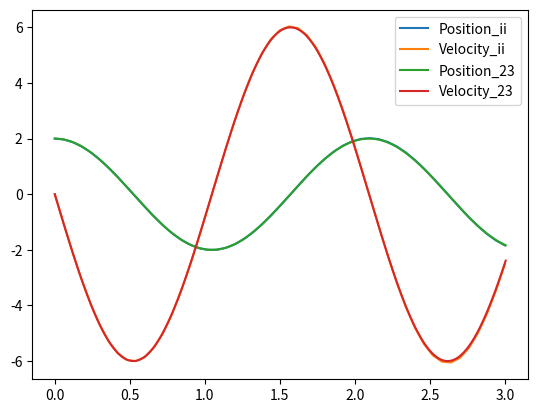
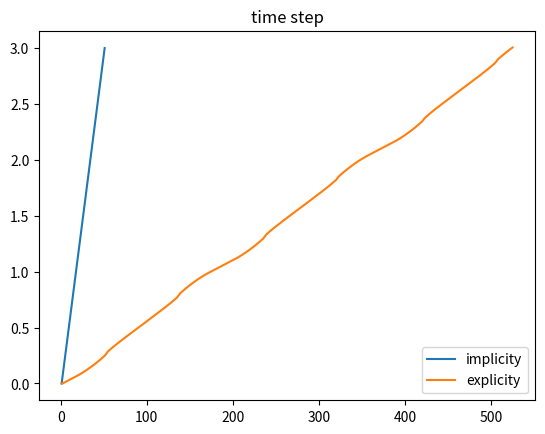

Reproduce these figures in Python, in order.
import numpy as np

## explicit odesolvers
def ode23(fun,t_start: float,initial: np.ndarray,t_end: float,args:tuple=(),step_max: float = 1e-2,TOL: float = 1e-5) -> tuple[np.ndarray,np.ndarray]:
    """ 
    explicit ode solver using RK23 method

    return tlist, xlist 

    solutions of different time are stacked in axis = 0

    t_N = tlist[N,0] ; x_N = xlist[N,...]  

    t_N = tlist[N,0] ; x_N = xlist[N,...]  
    
    ***************************************
    fun: fun(t,x,*args), return dx/dt function of the ode function to solve
    t_start: start of the 'time'
    initial: initial condition
    t_end: end of the time
    step_max: max time step for ode solving
    TOL: value to control the error
    """
    ## begin and validity check
    if t_start >= t_end:
        return np.array([t_start]), np.array([initial])

    t = t_start
    h = step_max*1e-4
    x = initial
    tlist = np.zeros([1,1])
    tlist[0,0] = t
    xlist = np.array([initial])
    auxi = np.ones_like(x)

    ## operate
    while(t < t_end):
        ## ode23 body
        dxdt_1 = fun(t,x,*args)
        dxdt_2 = fun(t+0.5*h,x+0.5*h*dxdt_1,*args)
        dxdt_3 = fun(t+h,x+h*(-dxdt_1+2*dxdt_2),*args)
        
        delta_2 = 0.5*h*(dxdt_1+dxdt_3)
        delta_3 = h*(dxdt_1 + 4*dxdt_2 + dxdt_3)/6
        ## justify
        e = delta_3 - delta_2
        f = np.max([np.abs(x),auxi],axis = 0)
        rato = np.abs(e/f)

        ## results
        Z = np.max(rato,axis = None)/TOL
        if Z < 1:
            x = x + delta_3
            t += h
            tlist = np.vstack((tlist,t))
            xlist = np.concatenate((xlist,np.array([x])),axis = 0)
            h = np.min([(h/(Z+TOL**2))**(1/3),step_max])
        else:
            h *= 0.7*((1/(Z+TOL**2))**(1/3))
            continue
        
    ## return
    return tlist,xlist

def ode45(fun,t_start: float,initial: np.ndarray,t_end: float,args:tuple=(),step_max: float = 1e-2,TOL: float = 1e-5) -> tuple[np.ndarray,np.ndarray]:
    """ 
    explicit ode solver using RK45 method

    return tlist, xlist 

    solutions of different time are stacked in axis = 0

    t_N = tlist[N,0] ; x_N = xlist[N,...]  

    t_N = tlist[N,0] ; x_N = xlist[N,...]  
    
    ***************************************
    fun: fun(t,x,*args), return dx/dt function of the ode function to solve
    t_start: start of the 'time'
    initial: initial condition
    t_end: end of the time
    step_max: max time step for ode solving
    TOL: value to control the error
    """
    ## begin and validity check
    if t_start >= t_end:
        return np.array([t_start]), np.array([initial])

    t = t_start
    h = step_max*1e-4
    x = initial
    tlist = np.zeros([1,1])
    tlist[0,0] = t
    xlist = np.array([initial])
    auxi = np.ones_like(x)

    ## operate
    while(t < t_end):
        ## ode45 body
        dxdt_1 = fun(t,x,*args)
        dxdt_2 = fun(t+0.25*h,x+0.25*h*dxdt_1,*args)
        dxdt_3 = fun(t+0.375*h,x+h*(3*dxdt_1+9*dxdt_2)/32,*args)
        dxdt_4 = fun(t+ 12*h/13,x+h*(1932*dxdt_1 - 7200*dxdt_2 +7296*dxdt_3)/2197,*args)
        dxdt_5 = fun(t+h,x+h*(439*dxdt_1/216 - 8*dxdt_2 + 3680*dxdt_3/513 - 845*dxdt_4/4104),*args)
        dxdt_6 = fun(t+0.5*h,x+h*(-8*dxdt_1/27 + 2*dxdt_2 - 3544*dxdt_3/2565 + 1895*dxdt_4/4104 - 0.275*dxdt_5),*args)
        
        delta_4 = h*(25*dxdt_1/216 + 1408*dxdt_3/2565 + 2197*dxdt_4/4104 - 0.2*dxdt_5)
        delta_5 = h*(16*dxdt_1/135 + 6656*dxdt_3/12825 + 28561*dxdt_4/56430 - 0.18*dxdt_5 + 2*dxdt_6/55)
        ## justify
        e = delta_5 - delta_4
        f = np.max([np.abs(x),auxi],axis = 0)
        rato = np.abs(e/f)

        ## results
        Z = np.max(rato,axis = None)/TOL
        if Z < 1:
            x = x + delta_5
            t += h
            tlist = np.vstack((tlist,t))
            xlist = np.concatenate((xlist,np.array([x])),axis = 0)
            h = np.min([h*(1/(Z+TOL**2))**(1/3),step_max])
        else:
            h *= 0.7*((1/(Z+TOL**2))**(1/3))
            continue
        
    ## return
    return tlist,xlist

#def ode89(fun,t_start,initial,t_end,args=(),step_max = 1e-2,TOL = 1e-5):

def odeint(fun,t_start: float,initial: np.ndarray,t_end: float,args:tuple=(),t_step:float = 1e-1 ,step_max: float = 1e-2,TOL: float = 1e-5) -> tuple[np.ndarray,np.ndarray]:
    """ 
    explicit ode solver using RK45 method and will output the result in equal time step

    return tlist, xlist 

    solutions of different time are stacked in axis = 0

    t_N = tlist[N,0] ; x_N = xlist[N,...]  

    ***************************************
    fun: fun(t,x,*args), return dx/dt function of the ode function to solve
    t_start: start of the 'time'
    initial: initial condition
    t_end: end of the time
    t_step: time step of the output timelist
    step_max: max time step for ode solving
    TOL: value to control the error
    """
    if t_start >= t_end:
        return np.array([t_start]), np.array([initial])
    if t_step < step_max:
        raise ValueError('tstep should be larger than step_max')

    tlist0,xlist0 = ode45(fun,t_start,initial,t_end,args,step_max,TOL)

    tlist = np.arange(t_start,t_end+t_step,t_step)
    tlist.reshape(-1,1) # to [n,1] array
    xlist = np.array([initial])
    i = 1
    while(i < np.size(tlist)):
        n = np.sum((tlist0 <= tlist[i]),axis = None) - 1 # location of the nearest before time and step is lower than the TOLed step
        
        t = tlist0[n]
        h = tlist[i] - tlist0[n]
        x = xlist0[n]

        dxdt_1 = fun(t,x,*args)
        dxdt_2 = fun(t+0.25*h,x+0.25*h*dxdt_1,*args)
        dxdt_3 = fun(t+0.375*h,x+h*(3*dxdt_1+9*dxdt_2)/32,*args)
        dxdt_4 = fun(t+ 12*h/13,x+h*(1932*dxdt_1 - 7200*dxdt_2 +7296*dxdt_3)/2197,*args)
        dxdt_5 = fun(t+h,x+h*(439*dxdt_1/216 - 8*dxdt_2 + 3680*dxdt_3/513 - 845*dxdt_4/4104),*args)
        dxdt_6 = fun(t+0.5*h,x+h*(-8*dxdt_1/27 + 2*dxdt_2 - 3544*dxdt_3/2565 + 1895*dxdt_4/4104 - 0.275*dxdt_5),*args)

        x = x + h*(16*dxdt_1/135 + 6656*dxdt_3/12825 + 28561*dxdt_4/56430 - 0.18*dxdt_5 + 2*dxdt_6/55)
        xlist = np.concatenate((xlist,np.array([x])),axis = 0)

        i += 1
    
    return tlist, xlist

## implicit odesolvers
def odeii(fun,t_start: float,initial: np.ndarray,t_end: float,args:tuple=(),t_step: float = 1e-2,TOL: float = 1e-5,order:int = 4) -> tuple[np.ndarray,np.ndarray]:
    """ 
    implicit ode solver using BDFx method and will return time list with equal timestep

    return tlist, xlist 

    solutions of different time are stacked in axis = 0

    t_N = tlist[N,0] ; x_N = xlist[N,...]    
    ***************************************
    fun: fun(t,x,*args), return dx/dt function of the ode function to solve
    t_start: start of the 'time'
    initial: initial condition
    t_end: end of the time
    t_step: timestep for BDF solving
    order(int): order of BDF, range from 2 to 6
    """
    ## begin and validity check
    if t_start >= t_end:
        return np.array([t_start]), np.array([initial])
    if order > 6 or order < 2:
        raise ValueError('Supported BDFs\' order should be integer range from 2 to 6')

    ## start BDF
    # _, means there is a return value but we do not use it
    M_tlist, xlist = odeint(fun,t_start,initial,(t_start + (order)*t_step),args,t_step = t_step,step_max = t_step/10,TOL = TOL*0.01)
    M_tlist = M_tlist[0:order,...]
    xlist = xlist[0:order,...]
    M_xlist = np.copy(xlist)

    tlist = np.arange(t_start,t_end+t_step,t_step); N = np.size(tlist)
    match order:

        case 2:
            BDF = np.array([1,-4])/3
            LMM = t_step*np.array([3,-1])/2
            a = 2/3

        case 3:
            BDF = np.array([-2,9,-18])/11
            LMM = t_step*np.array([23,-16,5])/12
            a = 6/11
        
        case 4:
            BDF = np.array([3,-16,36,-48])/25
            LMM = t_step*np.array([-9,37,-59,55])/24
            a = 12/25
        
        case 5: 
            BDF = np.array([-12,75,-200,300,-300])/137
            LMM = t_step*np.array([1901, -2774, 2616, -1274, 251])/720
            a = 60/137

        case 6:
            BDF = np.array([10,-72,225,-400,450,-360])/147
            LMM = t_step*np.array([4277,-7923,9982,-7898,2877,-475])/1440
            a = 60/147

    shape = [order] + [1]*(xlist.ndim - 1)
    BDF = BDF.reshape(shape)
    eps = 1e-5
    i = order
    while(i < N):
        ## use BDF5 method to calculate 
        bias = np.sum(BDF*M_xlist,axis = 0)
        erf = 1
        ## use LMM4 to estimate a value 
        x = M_xlist[-1]

        for j in range(order):
            x = x + LMM[j]*fun(M_tlist[j],M_xlist[j],*args)

        M_tlist = M_tlist + t_step
        t = M_tlist[-1]
        while(erf >= TOL):
            F = x + bias - a*t_step*fun(t,x,*args)
            # ****** more accuracy
            #### dFdx = 1 - a*t_step*(8*fun(t,x+eps/2,*args) - fun(t,x+eps,*args) -8*fun(t,x-eps/2,*args) + fun(t,x-eps,*args))/(6*eps) 
            dFdx = 1 - a*t_step*(fun(t,x+eps/2,*args) - fun(t,x-eps/2,*args) )/(eps) 
            x = x - F/dFdx

            erf = np.abs(np.max(F,axis = None))

        ## update Mlist
        xlist = np.concatenate((xlist,np.array([x])),axis = 0)
        M_xlist = np.roll(M_xlist,-1,axis = 0) #### very important
        M_xlist[-1,...] = x
        i += 1
      
    ## return
    return tlist,xlist

## tests
def ode00(fun,t_start: float,initial: np.ndarray,t_end: float,args:tuple=(),step_max: float = 1e-2,TOL: float = 1e-5) -> tuple[np.ndarray,np.ndarray]:
    """
    A test odesolver work for debugging

    return tlist, xlist 

    solutions of different time are stacked in axis = 0

    t_N = tlist[N,0] ; x_N = xlist[N,...]  

    Attention!!! 
    We do not recommend using this one to solve ode, but it may 
    help when debuging or testing, parameters set are the same as other odesolvers 
    """
## begin and validity check
    if t_start >= t_end:
        return np.array([t_start]), np.array([initial])

    t = t_start
    x = initial
    tlist = np.zeros([1,1])
    tlist[0,0] = t
    xlist = np.array([initial])

    ## operate
    while(t < t_end):
        ## ode body
        x = x + step_max*fun(t,x,*args)
        t += step_max

        tlist = np.vstack((tlist,t))
        xlist = np.concatenate((xlist,np.array([x])),axis = 0)
        
    ## return
    return tlist,xlist

def fun(t,x,w):
    dxdt = np.array([ x[1],-(w**2*x[0])])
    return dxdt

def ode_test(order):
    ## users set
    tspan = np.array([0,3])
    x0 = np.array([2,0])
    
    ## operate
    tlist,xlist = odeii(fun,0,x0,3,args = (3,),order = order,t_step = 0.06)
    ttlist,xxlist = ode23(fun,tspan[0],x0,tspan[1],args = (3,))
    
    ## figrue
    plt.figure(1)
    plt.plot(tlist,xlist[:,0],label = 'Position_ii')
    plt.plot(tlist,xlist[:,1],label = 'Velocity_ii')
    plt.plot(ttlist,xxlist[:,0],label = 'Position_23')
    plt.plot(ttlist,xxlist[:,1],label = 'Velocity_23')
    plt.legend()
    plt.show()

    plt.figure(3)
    nt = np.size(tlist)
    ntt = np.size(ttlist)
    nt_list = np.arange(1,nt+1,1)
    ntt_list = np.arange(1,ntt+1,1)
    plt.plot(nt_list,tlist,label = 'implicity')
    plt.plot(ntt_list,ttlist,label = 'explicity')
    plt.legend()
    plt.title('time step')
    plt.show()

if __name__ == "__main__":
    import matplotlib.pyplot as plt
    ord = 3
    ode_test(ord)
